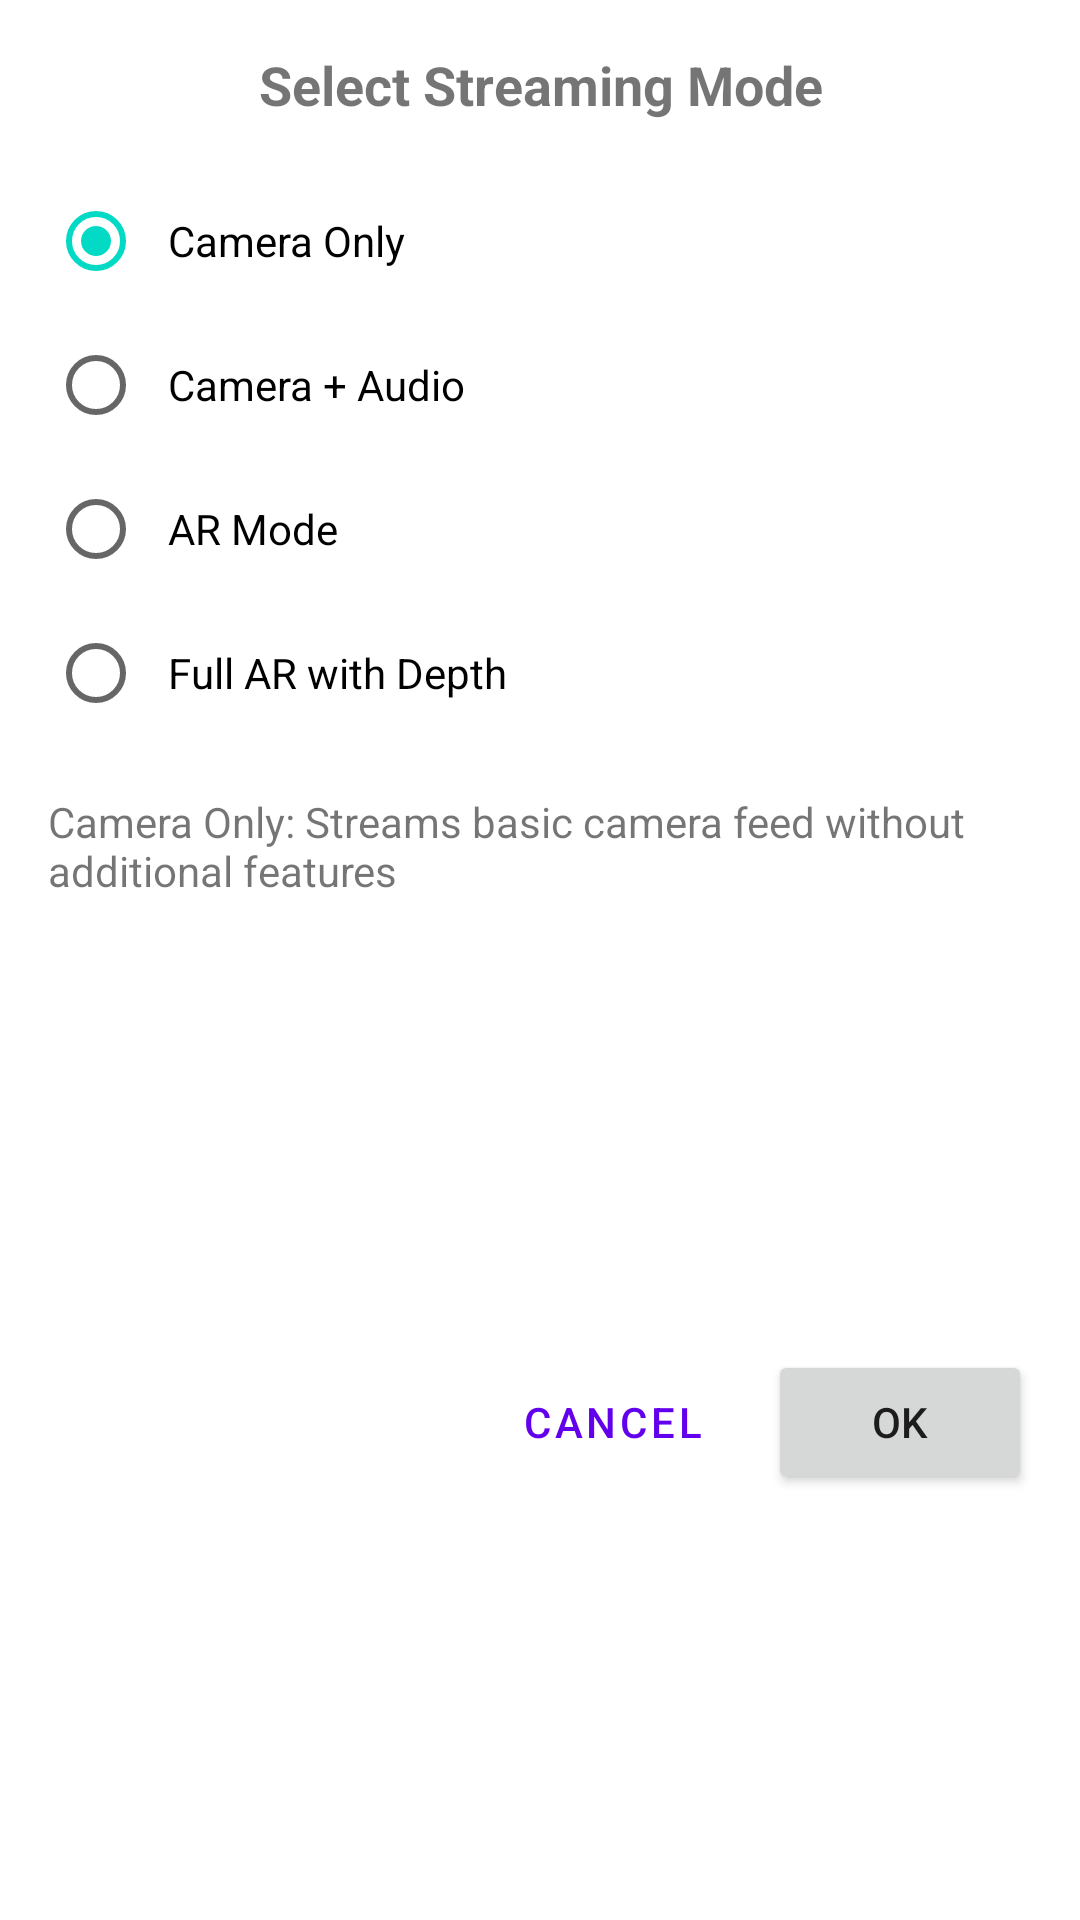

Produce the Android XML layout that renders to this screen, including the resource entries it uses.
<!-- AndroidManifest.xml: application theme Theme.ARCast -->
<!-- res/layout/dialog_streaming_mode.xml -->
<?xml version="1.0" encoding="utf-8"?>
<androidx.constraintlayout.widget.ConstraintLayout
    xmlns:android="http://schemas.android.com/apk/res/android"
    xmlns:app="http://schemas.android.com/apk/res-auto"
    android:layout_width="match_parent"
    android:layout_height="wrap_content"
    android:padding="16dp">

    <TextView
        android:id="@+id/title_streaming_mode"
        android:layout_width="match_parent"
        android:layout_height="wrap_content"
        android:text="Select Streaming Mode"
        android:textSize="18sp"
        android:textStyle="bold"
        android:gravity="center"
        app:layout_constraintTop_toTopOf="parent"
        app:layout_constraintStart_toStartOf="parent"
        app:layout_constraintEnd_toEndOf="parent" />

    <RadioGroup
        android:id="@+id/radiogroup_streaming_mode"
        android:layout_width="match_parent"
        android:layout_height="wrap_content"
        android:layout_marginTop="16dp"
        app:layout_constraintTop_toBottomOf="@id/title_streaming_mode"
        app:layout_constraintStart_toStartOf="parent"
        app:layout_constraintEnd_toEndOf="parent">

        <RadioButton
            android:id="@+id/radio_camera_only"
            android:layout_width="match_parent"
            android:layout_height="wrap_content"
            android:text="Camera Only"
            android:checked="true"
            android:paddingStart="8dp"
            android:paddingEnd="8dp"
            android:paddingTop="12dp"
            android:paddingBottom="12dp" />

        <RadioButton
            android:id="@+id/radio_camera_and_audio"
            android:layout_width="match_parent"
            android:layout_height="wrap_content"
            android:text="Camera + Audio"
            android:paddingStart="8dp"
            android:paddingEnd="8dp"
            android:paddingTop="12dp"
            android:paddingBottom="12dp" />

        <RadioButton
            android:id="@+id/radio_ar_mode"
            android:layout_width="match_parent"
            android:layout_height="wrap_content"
            android:text="AR Mode"
            android:paddingStart="8dp"
            android:paddingEnd="8dp"
            android:paddingTop="12dp"
            android:paddingBottom="12dp" />

        <RadioButton
            android:id="@+id/radio_full_ar"
            android:layout_width="match_parent"
            android:layout_height="wrap_content"
            android:text="Full AR with Depth"
            android:paddingStart="8dp"
            android:paddingEnd="8dp"
            android:paddingTop="12dp"
            android:paddingBottom="12dp" />
    </RadioGroup>

    <TextView
        android:id="@+id/text_mode_description"
        android:layout_width="match_parent"
        android:layout_height="wrap_content"
        android:layout_marginTop="16dp"
        android:text="Camera Only: Streams basic camera feed without additional features"
        android:textSize="14sp"
        app:layout_constraintTop_toBottomOf="@id/radiogroup_streaming_mode"
        app:layout_constraintStart_toStartOf="parent"
        app:layout_constraintEnd_toEndOf="parent" />

    <LinearLayout
        android:layout_width="match_parent"
        android:layout_height="wrap_content"
        android:orientation="horizontal"
        android:gravity="end"
        android:layout_marginTop="24dp"
        app:layout_constraintTop_toBottomOf="@id/text_mode_description"
        app:layout_constraintStart_toStartOf="parent"
        app:layout_constraintEnd_toEndOf="parent"
        app:layout_constraintBottom_toBottomOf="parent">

        <Button
            android:id="@+id/button_cancel"
            android:layout_width="wrap_content"
            android:layout_height="wrap_content"
            android:text="Cancel"
            style="@style/Widget.MaterialComponents.Button.TextButton" />

        <Button
            android:id="@+id/button_ok"
            android:layout_width="wrap_content"
            android:layout_height="wrap_content"
            android:text="OK"
            android:layout_marginStart="8dp" />
    </LinearLayout>

</androidx.constraintlayout.widget.ConstraintLayout>
<!-- resources referenced by this layout -->
<resources>
  <style name="Theme.ARCast" parent="Theme.MaterialComponents.Light.NoActionBar">
          
          <item name="colorPrimary">@color/purple_500</item>
          <item name="colorPrimaryVariant">@color/purple_700</item>
          <item name="colorOnPrimary">@color/white</item>
          
          <item name="colorSecondary">@color/teal_200</item>
          <item name="colorSecondaryVariant">@color/teal_700</item>
          <item name="colorOnSecondary">@color/black</item>
          
          <item name="android:statusBarColor">?attr/colorPrimaryVariant</item>
      </style>
  <!-- not gathered from this repository: default colours our renderer supplied (Android Studio template values) -->
  <color name="purple_500">#FF6200EE</color>
  <color name="purple_700">#FF3700B3</color>
  <color name="teal_200">#FF03DAC5</color>
  <color name="teal_700">#FF018786</color>
  <color name="black">#FF000000</color>
  <color name="white">#FFFFFFFF</color>
</resources>
